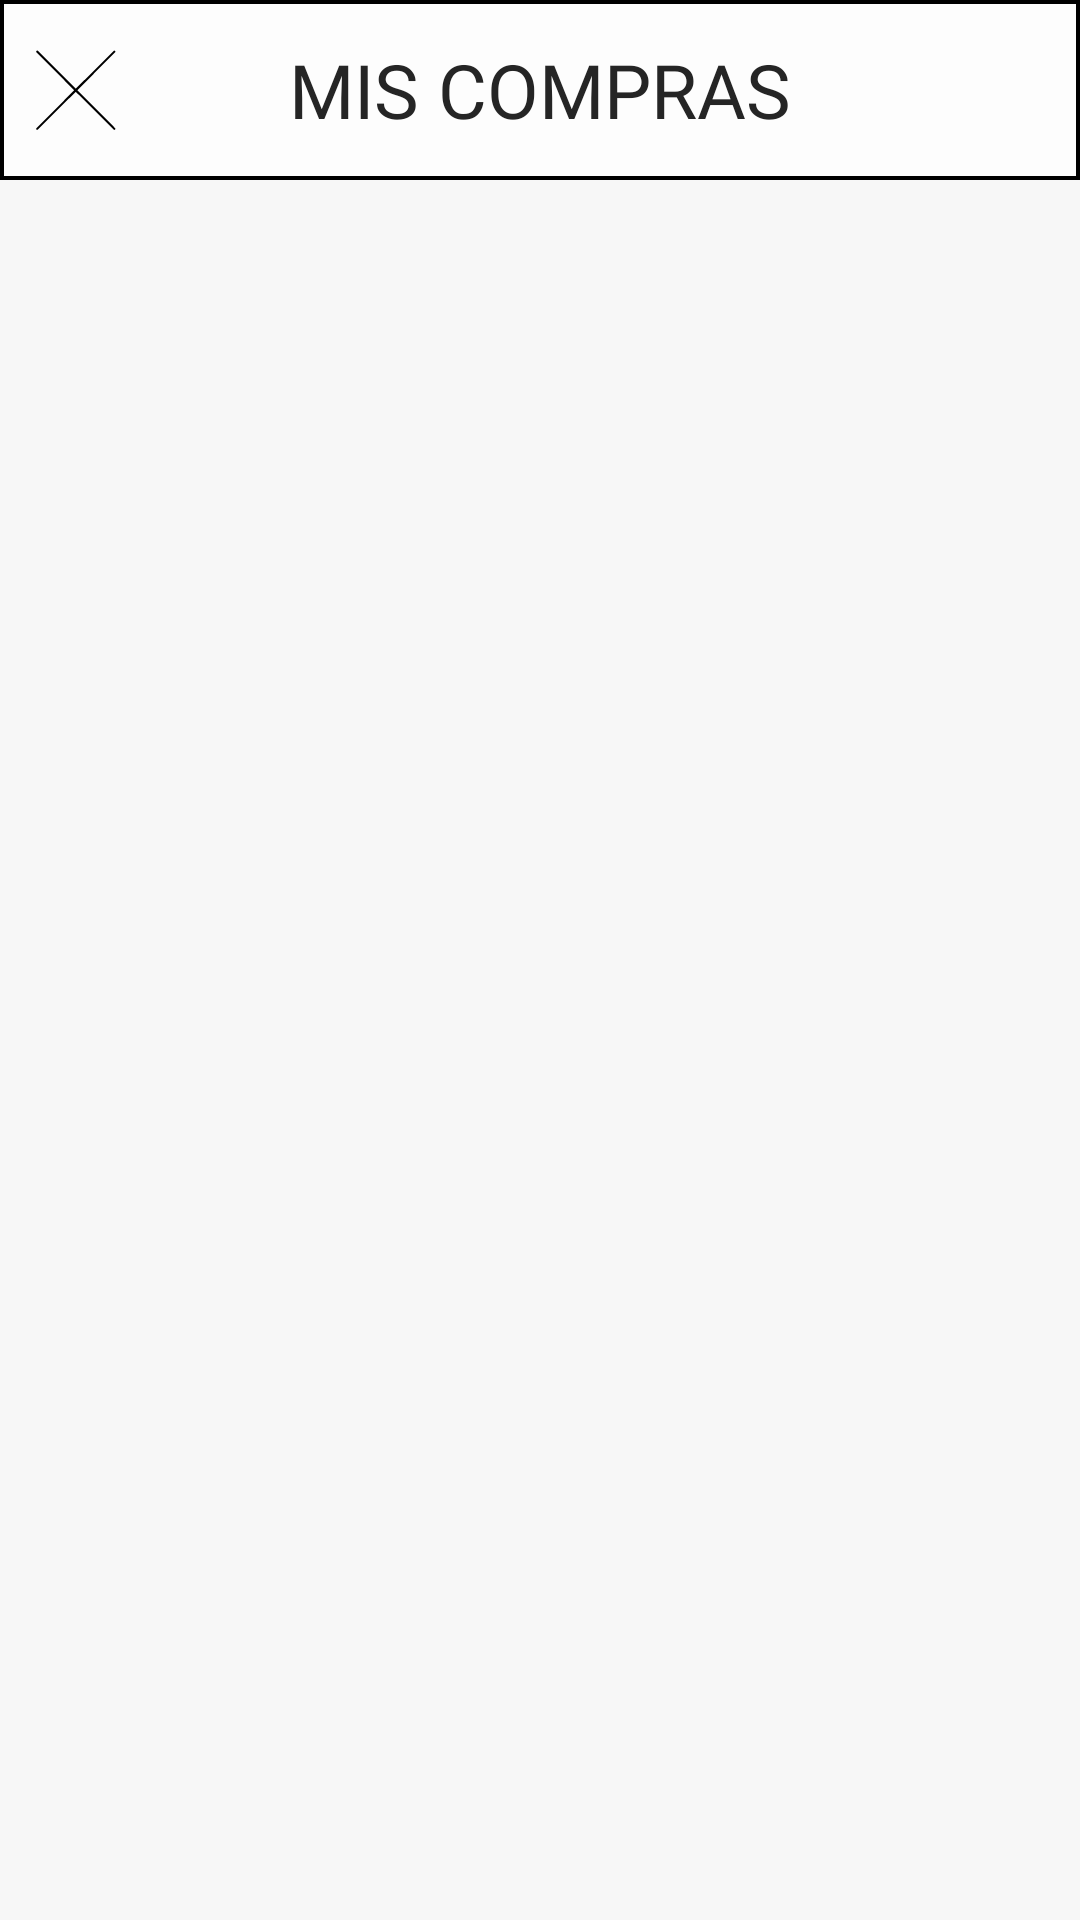

The Android layout XML behind this screen, and the referenced resources:
<!-- AndroidManifest.xml: application theme Theme.Tfg -->
<!-- res/layout/fragment_mis_compras.xml -->
<?xml version="1.0" encoding="utf-8"?>
<LinearLayout xmlns:android="http://schemas.android.com/apk/res/android"
    xmlns:tools="http://schemas.android.com/tools"
    android:layout_width="match_parent"
    android:layout_height="match_parent"
    tools:context=".MyBagFragment"
    android:orientation="vertical"
    android:background="@color/background">

        <com.google.android.material.navigation.NavigationView
            android:layout_gravity="top"
            android:layout_width="match_parent"
            android:layout_height="60dp"
            android:background="@drawable/nav_style"
            android:outlineSpotShadowColor="@color/transparente"

            android:foregroundGravity="center">
            <TextView
                android:layout_width="wrap_content"
                android:layout_height="wrap_content"
                android:fontFamily="@font/oswald_medium"
                android:text="MIS COMPRAS"
                android:layout_gravity="center"
                android:textSize="25dp"
                android:textColor="@color/black2"/>
            <ImageButton
                android:id="@+id/btnBackMisCompras"
                android:layout_width="50dp"
                android:layout_height="match_parent"
                android:padding="11dp"
                android:layout_gravity="left"
                android:scaleType="fitCenter"
                android:src="@drawable/cruz"
                android:background="@color/transparente"/>
        </com.google.android.material.navigation.NavigationView>

        <androidx.recyclerview.widget.RecyclerView
            android:id="@+id/rvMyBag"
            android:layout_width="match_parent"
            android:layout_height="match_parent"
            tools:listitem="@layout/item_compra" />


</LinearLayout>
<!-- res/layout/item_compra.xml (included above) -->
<?xml version="1.0" encoding="utf-8"?>
<LinearLayout xmlns:android="http://schemas.android.com/apk/res/android"
    xmlns:app="http://schemas.android.com/apk/res-auto"
    xmlns:tools="http://schemas.android.com/tools"
    android:layout_height="125dp"
    android:layout_width="match_parent"
    android:orientation="horizontal"
    android:gravity="center"
    android:background="@drawable/bordered_edit_text"
    android:layout_marginTop="5dp"
    android:layout_marginBottom="5dp"
    android:layout_marginRight="10dp"
    android:layout_marginLeft="10dp">

    <LinearLayout
        android:layout_width="match_parent"
        android:layout_height="wrap_content"
        android:gravity="center"
        android:paddingTop="10dp"
        android:paddingBottom="10dp"
        android:layout_alignParentBottom="true"
        android:orientation="vertical">

        <TextView
            android:id="@+id/tvCompra"
            android:layout_width="match_parent"
            android:layout_height="wrap_content"
            android:textAlignment="textStart"
            android:textColor="@color/black"
            android:paddingLeft="15dp"
            android:textSize="19dp"
            android:textStyle="bold"
            tools:ignore="MissingConstraints"
            tools:text="ASHDKSAHDKHASKDHKJAS SADASDADASASDAAAAAAAA" />
        <LinearLayout
            android:layout_width="match_parent"
            android:layout_height="wrap_content"
            android:orientation="horizontal"
            android:paddingRight="5dp"
            android:paddingLeft="15dp">
            <TextView
                android:id="@+id/tvCompraMarca"
                android:layout_width="wrap_content"
                android:layout_height="wrap_content"
                android:layout_gravity="center"
                android:textColor="@color/black"
                android:textSize="17dp"
                tools:ignore="MissingConstraints"
                tools:text="kotlinman"
                android:layout_marginRight="17dp"/>
            <TextView
                android:id="@+id/tvCompraSize"
                android:layout_width="wrap_content"
                android:layout_height="wrap_content"
                android:layout_gravity="center"
                android:textColor="@color/black"
                android:textSize="17dp"
                tools:ignore="MissingConstraints"
                tools:text="kotlinman"
                android:layout_marginRight="17dp"/>
            <TextView
                android:id="@+id/tvCompraPrice"
                android:layout_width="wrap_content"
                android:layout_height="wrap_content"
                android:layout_gravity="center"
                android:textColor="@color/black"
                android:textSize="17dp"
                tools:ignore="MissingConstraints"
                tools:text="kotlinman" />

        </LinearLayout>
        <LinearLayout
            android:layout_width="match_parent"
            android:layout_height="wrap_content"
            android:orientation="horizontal"
            android:paddingRight="5dp"
            android:paddingLeft="15dp">
            <TextView
                android:layout_width="wrap_content"
                android:layout_height="wrap_content"
                android:layout_marginRight="10dp"
                android:textColor="@color/black"
                android:textSize="17dp"
                tools:ignore="MissingConstraints"
                android:text="Fecha:"/>
            <TextView
                android:id="@+id/tvCompraFecha"
                android:layout_width="wrap_content"
                android:layout_height="wrap_content"
                android:layout_marginRight="10dp"
                android:textColor="@color/black"
                android:textSize="17dp"
                tools:ignore="MissingConstraints"
                android:text="Fecha:"/>
        </LinearLayout>
    </LinearLayout>


</LinearLayout>
<!-- resources referenced by this layout -->
<resources>
  <color name="background">#F7F7F7</color>
  <color name="black">#FF000000</color>
  <color name="black2">#252525</color>
  <color name="transparente">#00000000</color>
  <!-- drawable bordered_edit_text (drawable) -->
  <?xml version="1.0" encoding="utf-8"?>
  <layer-list xmlns:android="http://schemas.android.com/apk/res/android">
      <item
          android:drawable="@drawable/edit_text_border"
          android:bottom="2dp"
          android:top="2dp"
          android:right="2dp"
          android:left="2dp"/>
  </layer-list>
  <!-- drawable cruz (drawable) -->
  <vector xmlns:android="http://schemas.android.com/apk/res/android"
      android:width="800dp"
      android:height="800dp"
      android:viewportWidth="800"
      android:viewportHeight="800">
    <path
        android:pathData="M32.7,27.8c-2,2.1 -2.7,3.8 -2.7,6.9l0,4 180.5,180.9c118.7,119 180.5,181.6 180.5,182.9 0,1.3 -61.1,63.1 -180.5,182.5l-180.5,180.5 0,4.2c0,3.4 0.6,4.6 3.5,7.2 2.4,2.1 4.6,3.1 6.8,3.1 2.9,-0 18.8,-15.6 184.2,-181 113,-113 181.7,-181 182.9,-181 1.2,-0 69,67.1 180.5,178.6 98.2,98.3 179.9,179.7 181.4,181 4.1,3.5 8.2,3.1 12.3,-1 4.7,-4.7 4.5,-8 -0.5,-14.3 -2.2,-2.6 -83.4,-84.2 -180.5,-181.3 -125.9,-125.8 -176.6,-177.1 -176.6,-178.6 0,-2 50.1,-52.5 314,-316.9 45.5,-45.6 47,-47.2 47,-50.9 0,-5.5 -4.3,-9.6 -10.2,-9.6l-4.3,-0 -180.6,180.6c-144.7,144.7 -181,180.5 -182.8,180.2 -1.3,-0.2 -73.7,-71.8 -182.4,-180.6l-180.3,-180.2 -4.5,-0c-3.7,-0 -5,0.5 -7.2,2.8z"
        android:fillColor="#000000"
        android:strokeColor="#00000000"/>
  </vector>
  <!-- drawable nav_style (drawable) -->
  <?xml version="1.0" encoding="utf-8"?>
  <selector xmlns:android="http://schemas.android.com/apk/res/android" >
      <item >
          <shape
              android:shape="rectangle">
              <stroke android:width="1.25dp" android:color="@color/black"/>
              <solid android:color="@color/white2"/>
          </shape>
      </item>
  </selector>
  <style name="Theme.Tfg" parent="Theme.MaterialComponents.DayNight.DarkActionBar">
          
          <item name="colorPrimary">@color/purple_500</item>
          <item name="colorPrimaryVariant">@color/purple_700</item>
          <item name="colorOnPrimary">@color/white</item>
          
          <item name="colorSecondary">@color/teal_200</item>
          <item name="colorSecondaryVariant">@color/teal_700</item>
          <item name="colorOnSecondary">@color/black</item>
          
          <item name="android:statusBarColor">?attr/colorPrimaryVariant</item>
          
      </style>
  <!-- drawable edit_text_border (drawable) -->
  <?xml version="1.0" encoding="utf-8"?>
  <selector xmlns:android="http://schemas.android.com/apk/res/android" >
      <item >
          <shape
              android:shape="rectangle">
              <stroke android:width="1.25dp" android:color="@color/black2"/>
              <solid android:color="@color/white2"/>
              <corners android:radius="2dp"/>
          </shape>
      </item>
  </selector>
  <color name="white2">#FDFDFD</color>
  <color name="purple_500">#FF6200EE</color>
  <color name="purple_700">#FF3700B3</color>
  <color name="white">#FFFFFFFF</color>
  <color name="teal_200">#FF03DAC5</color>
  <color name="teal_700">#FF018786</color>
</resources>
